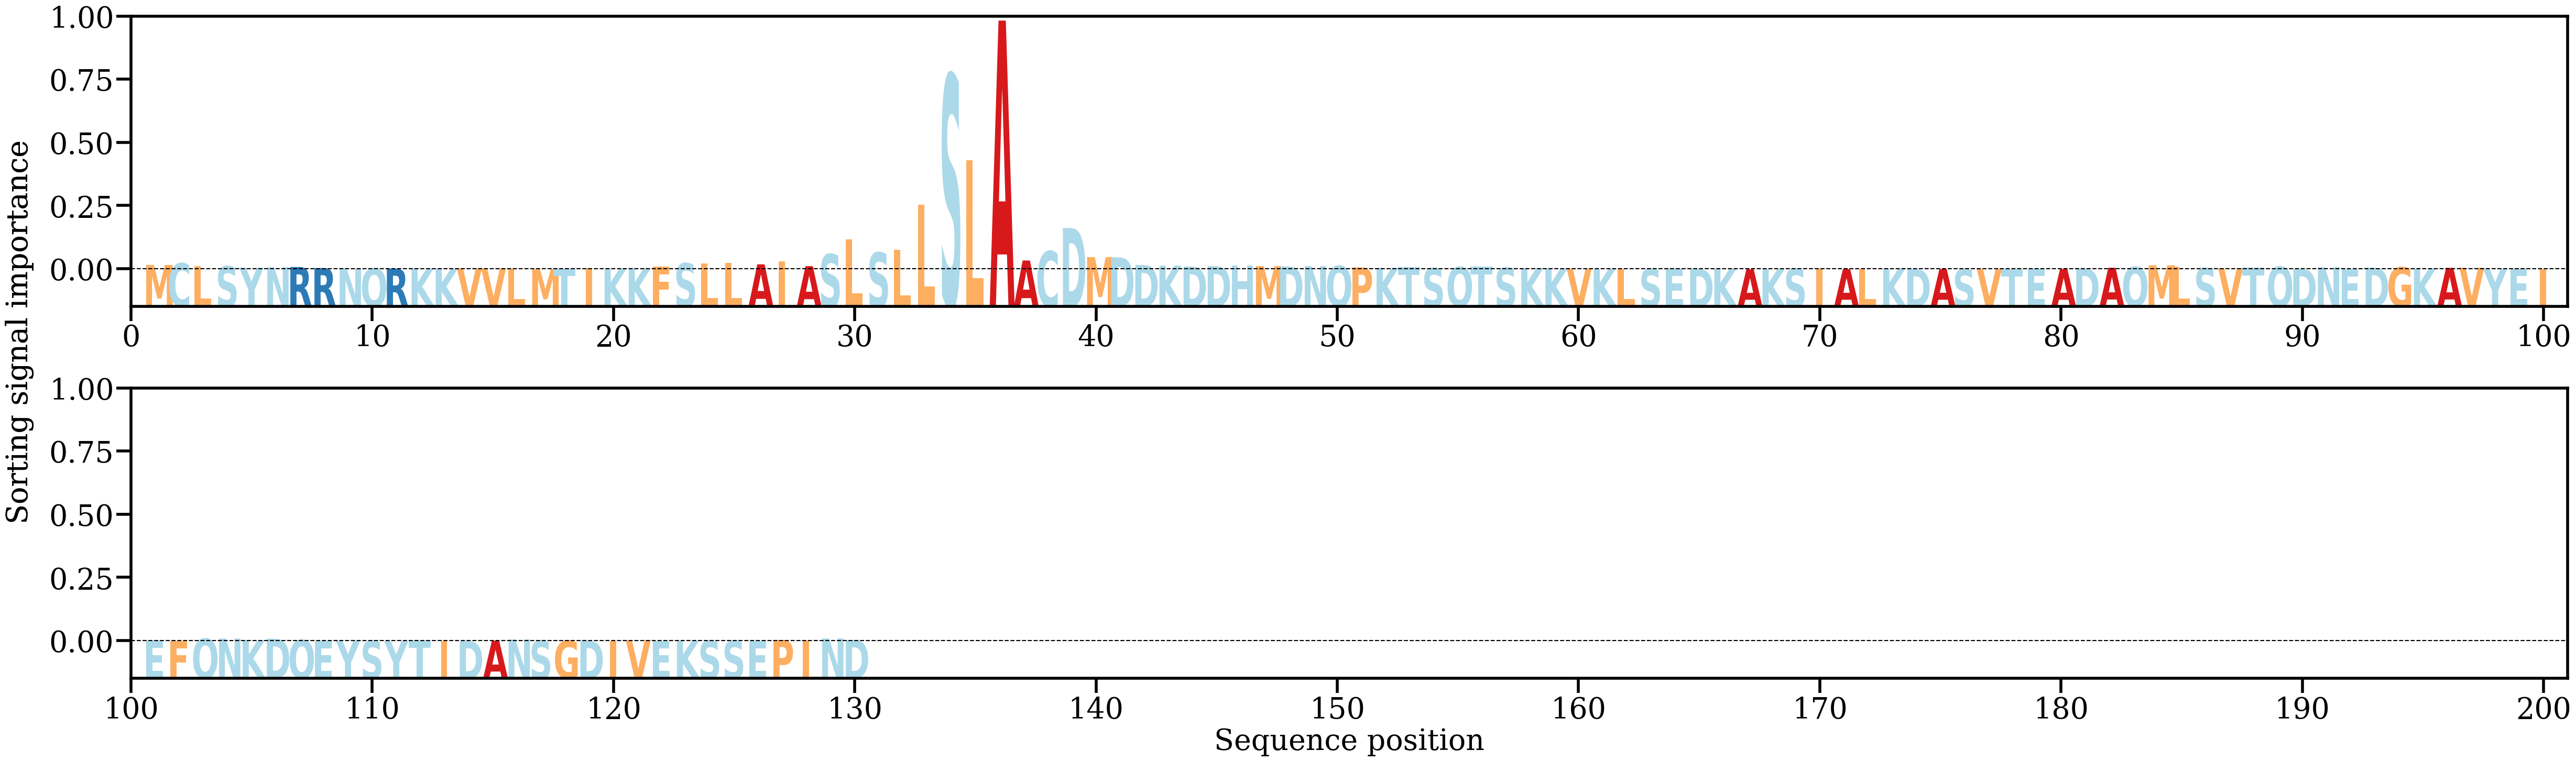

Data behind this chart, as committed beside it:
AA, Alpha
M, [0.00452669]
C, [0.0062922]
L, [0.00337752]
S, [0.00303548]
Y, [0.00152498]
N, [0.00212146]
R, [0.00239297]
R, [0.00126575]
N, [0.00081757]
Q, [0.00092475]
R, [0.00061082]
K, [0.00072994]
K, [0.00052293]
V, [0.00092776]
V, [0.00075278]
L, [0.00039453]
M, [0.00028579]
T, [0.00055131]
I, [0.00089763]
K, [0.00083919]
K, [0.00105403]
F, [0.00267614]
S, [0.00627164]
L, [0.00595933]
L, [0.00661369]
A, [0.00515044]
I, [0.00807477]
A, [0.00324738]
S, [0.01572289]
L, [0.03089822]
S, [0.01739823]
L, [0.02041855]
L, [0.06687582]
S, [0.20193759]
L, [0.11305912]
A, [0.25833765]
A, [0.009125]
C, [0.01882834]
D, [0.04290288]
M, [0.01264546]
D, [0.01227498]
D, [0.00450083]
K, [0.00380465]
D, [0.002877]
D, [0.00331256]
H, [0.00400343]
M, [0.00332524]
D, [0.00304007]
N, [0.00331708]
Q, [0.00356294]
P, [0.00196325]
K, [0.00152515]
T, [0.00214288]
S, [0.00110844]
Q, [0.00241109]
T, [0.00254999]
S, [0.00156292]
K, [0.00116081]
K, [0.00077526]
V, [0.0004771]
... 70 more rows
